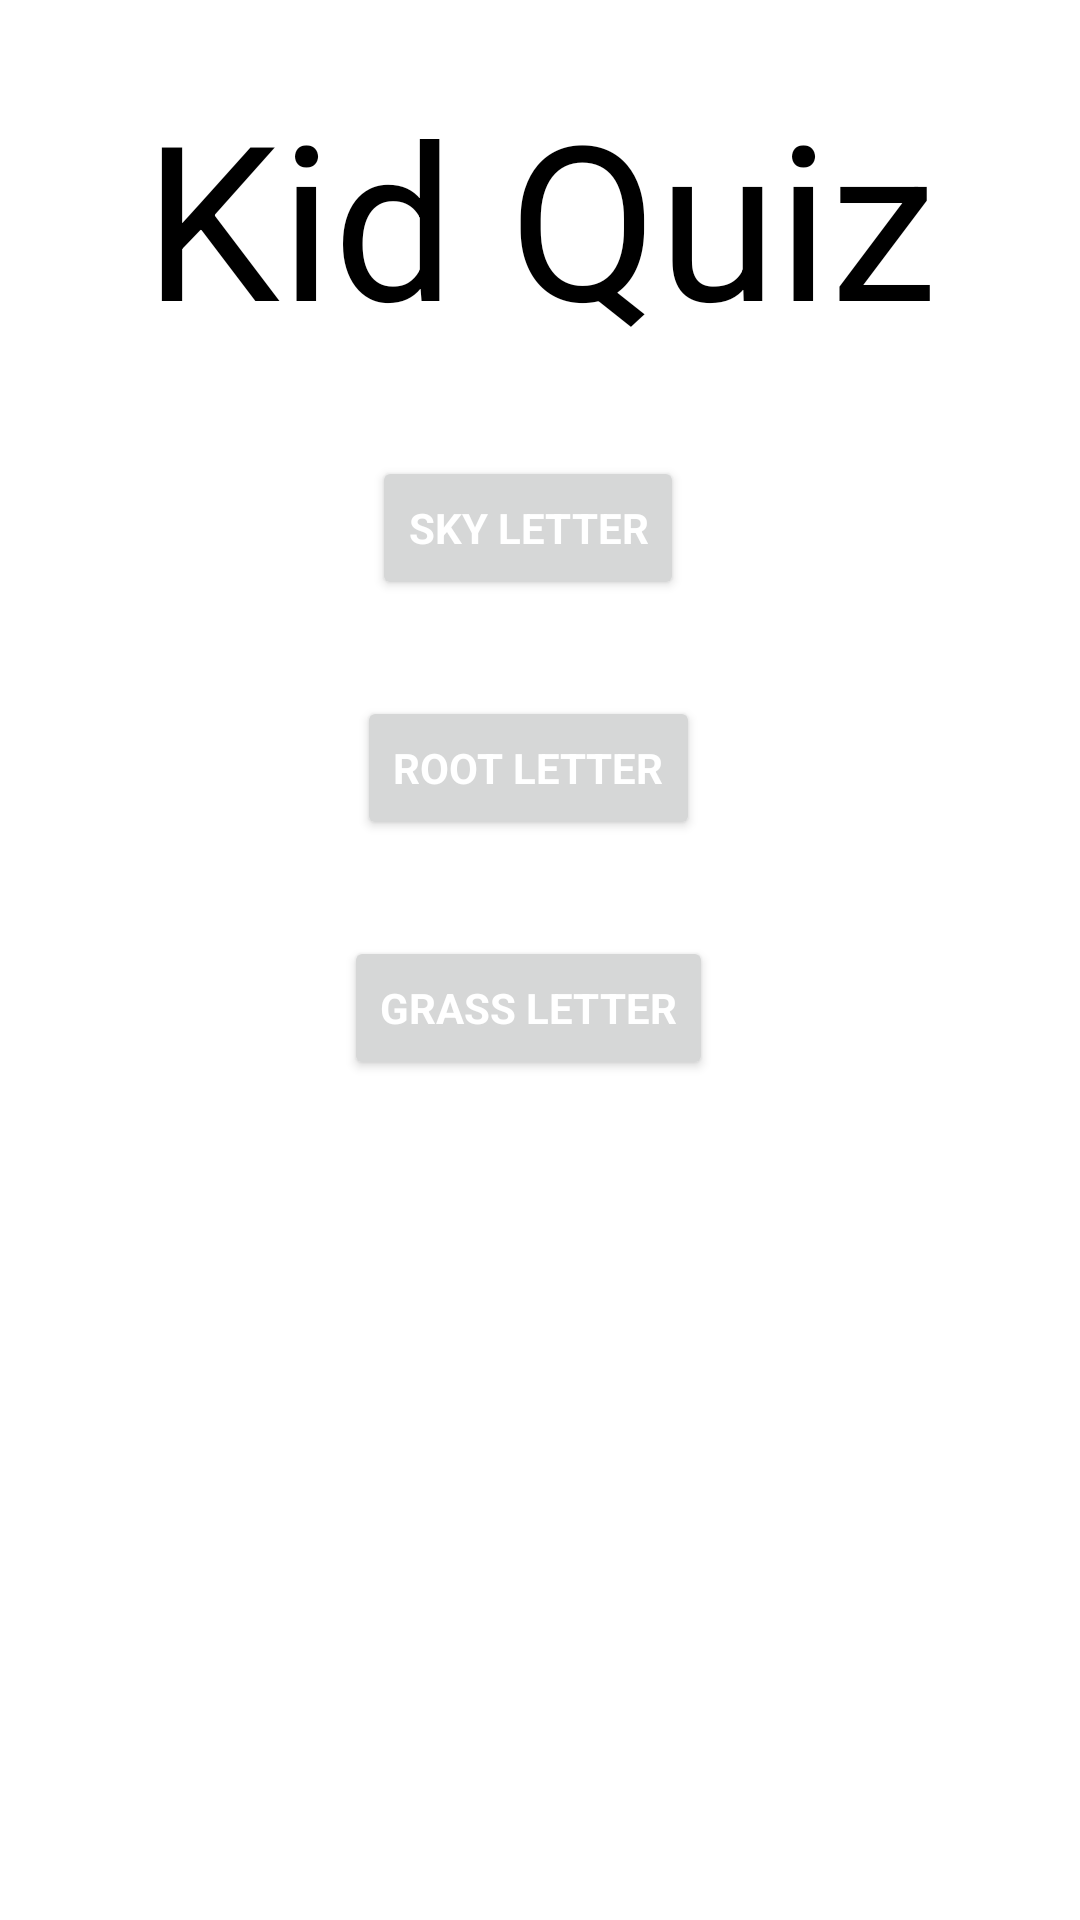

The Android layout XML behind this screen, and the referenced resources:
<!-- AndroidManifest.xml: application theme Theme.KidsQuiz -->
<!-- res/layout/activity_frexam.xml -->
<?xml version="1.0" encoding="utf-8"?>
<androidx.constraintlayout.widget.ConstraintLayout xmlns:android="http://schemas.android.com/apk/res/android"
    xmlns:tools="http://schemas.android.com/tools"
    android:layout_width="match_parent"
    android:layout_height="match_parent"
    xmlns:app="http://schemas.android.com/apk/res-auto"
    android:orientation="horizontal"
    android:background="@color/sky_blue"
    android:layout_margin="10dp"
    tools:context=".FRExam">

    <TextView
        android:id="@+id/letter_text_view"
        android:layout_width="wrap_content"
        android:layout_height="wrap_content"
        android:layout_marginTop="24dp"
        android:gravity="center"
        android:text="Kid Quiz"
        android:textSize="72sp"
        android:textColor="@color/black"
        app:layout_constraintEnd_toEndOf="parent"
        app:layout_constraintStart_toStartOf="parent"
        app:layout_constraintTop_toTopOf="parent" />

    <Button
        android:id="@+id/sky_button"
        android:layout_width="wrap_content"
        android:layout_height="wrap_content"
        android:layout_marginTop="32dp"
        android:layout_marginEnd="8dp"
        android:text="Sky Letter"
        android:textColor="@color/white"
        android:textStyle="bold"
        app:layout_constraintEnd_toEndOf="parent"
        app:layout_constraintStart_toStartOf="parent"
        app:layout_constraintTop_toBottomOf="@id/letter_text_view" />

    <Button
        android:id="@+id/root_button"
        android:layout_width="wrap_content"
        android:layout_height="wrap_content"
        android:layout_marginTop="32dp"
        android:text="Root Letter"
        android:textColor="@color/white"
        android:textStyle="bold"
        app:layout_constraintEnd_toEndOf="@+id/sky_button"
        app:layout_constraintStart_toStartOf="@+id/sky_button"
        app:layout_constraintTop_toBottomOf="@+id/sky_button" />

    <Button
        android:id="@+id/grass_button"
        android:layout_width="wrap_content"
        android:layout_height="wrap_content"
        android:layout_marginTop="32dp"
        android:text="Grass Letter"
        android:textStyle="bold"
        android:textColor="@color/white"
        app:layout_constraintEnd_toEndOf="@+id/root_button"
        app:layout_constraintStart_toStartOf="@+id/root_button"
        app:layout_constraintTop_toBottomOf="@+id/root_button" />

    <TextView
        android:id="@+id/answer_text_view"
        android:layout_width="wrap_content"
        android:layout_height="wrap_content"
        android:layout_marginTop="16dp"
        android:gravity="center"
        android:text="Right or Wrong"
        android:textSize="36sp"
        android:visibility="invisible"
        app:layout_constraintEnd_toEndOf="@+id/grass_button"
        app:layout_constraintStart_toStartOf="@+id/grass_button"
        app:layout_constraintTop_toBottomOf="@+id/grass_button" />


</androidx.constraintlayout.widget.ConstraintLayout>
<!-- resources referenced by this layout -->
<resources>
  <style name="Theme.KidsQuiz" parent="Theme.MaterialComponents.DayNight.DarkActionBar">
          
          <item name="colorPrimary">@color/purple_500</item>
          <item name="colorPrimaryVariant">@color/purple_700</item>
          <item name="colorOnPrimary">@color/white</item>
          
          <item name="colorSecondary">@color/teal_200</item>
          <item name="colorSecondaryVariant">@color/teal_700</item>
          <item name="colorOnSecondary">@color/black</item>
          
          <item name="android:statusBarColor">?attr/colorPrimaryVariant</item>
          
          <item name="fontFamily">@poppins</item>
      </style>
  <!-- not gathered from this repository: default colours our renderer supplied (Android Studio template values) -->
  <color name="purple_500">#FF6200EE</color>
  <color name="purple_700">#FF3700B3</color>
  <color name="teal_200">#FF03DAC5</color>
  <color name="teal_700">#FF018786</color>
  <color name="black">#FF000000</color>
  <color name="white">#FFFFFFFF</color>
</resources>
